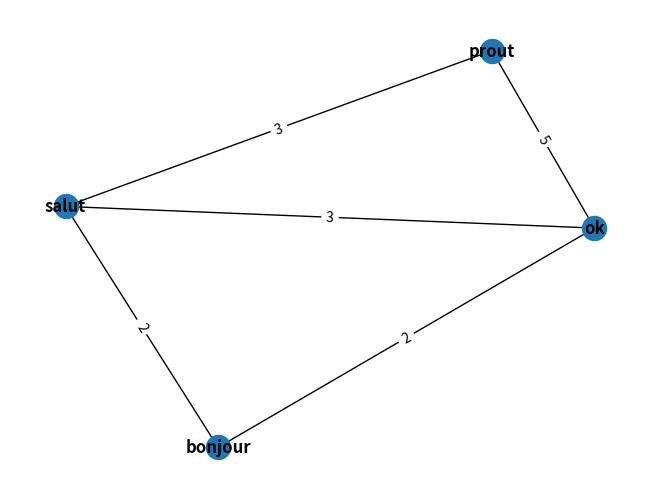

The matplotlib source for this figure:
import matplotlib.pyplot as plt
from networkx.drawing.nx_pydot import write_dot, read_dot
import networkx as nx

# https://networkx.org/documentation/stable/reference/classes/multigraph.html


class Graph():

    INDEX = 0

    @property
    def nodes(self):
        return list(self._graph)

    @property
    def edges(self):
        return self._graph.edges()  

    @classmethod
    def from_dict(cls, graph_dict):
        return cls(graph_dict=graph_dict) 

    def __init__(self, graph_dict=None, graph=None):
        """
            Le graphe peut soit être généré grâce a un dict
        """
        self._graph_dict = graph_dict
        self._graph = graph

        # On nomme la figure pour pouvoir la retrouver ensuite
        self.fig = plt.figure(f"Graph_{self.INDEX}")
        self.INDEX += 1

        if graph is None:
            if self._graph_dict is not None:
                self._graph = nx.Graph()
                self._set_edges()


    def _set_edges(self):
        """Affecte les arêtes au graphe"""
        # Une liste de tuple de la forme [(sommet1, sommet2, poids) , (...), ...]
        edges = []
        for word in self._graph_dict:
            for other_word in self._graph_dict[word]:
                edges.append((word, other_word, self._graph_dict[word][other_word]))

            # Pour libérer de la mémoire
            # del self._graph_dict[word]

        # return (nodes, edges)
        # Les sommets sont créés automatiquement
        self._graph.add_weighted_edges_from(edges)


    def draw(self):
        """Charge la figure en mémoire"""
        # pour le debug
        from time import perf_counter
        print("début draw")
        print("spring_layout : ", end="") ; t = perf_counter()
        pos = nx.spring_layout(self._graph)
        print(f"{perf_counter() - t}\n")

        print("nx.draw : ", end="") ; t = perf_counter()
        nx.draw(self._graph, pos, with_labels=True, font_weight='bold')
        print(f"{perf_counter() - t}\n")

        print("nx.get_edge_attr : ", end="") ; t = perf_counter()
        edge_weight = nx.get_edge_attributes(self._graph, 'weight')
        print(f"{perf_counter() - t}\n")

        print("nx.draw_networkx_edge_labels : ", end="") ; t = perf_counter()
        nx.draw_networkx_edge_labels(
            self._graph, pos, edge_labels=edge_weight)
        print(f"{perf_counter() - t}\n")
        print("fin draw")

    def show_in_window(self):
        """Affiche le graphe"""
        print("début show_in_window")
        if self._graph is not None:
            self.draw()
            plt.show()
        print("fin show_in_window")

    def save_as_png(self):
        """Sauvegarde le graphe au format png"""
        if self._graph is not None:
            self.draw()
            plt.savefig("graph.png")

    # -----------------------------Ces fonctionnalités nécessitent l'installation de graphviz-----------------------------
    #
    # @staticmethod
    # def import_graph(path):
    #     graph = read_dot(path)
    #     return Graph(graph=graph)
    #
    # def save_as_dot(self):
    #     """
    #         Methode qui sauvegarde le graphe dans le langage dot
    #     """
    #     if self._graph != None:
    #         pos = nx.nx_agraph.graphviz_layout(self._graph)
    #         nx.draw(self._graph, pos=pos)
    #         write_dot(self._graph, 'file.dot')
    #
    # --------------------------------------------------------------------------------------------------------------------


def main():
    # string = "Salut mathieu comment ça va dis donc, parce ce que moi ça va super aujourd'hui mathieu"
    # graph_dict = script_parsing.parse_script(
    #     script_parsing._remove_tags(script_parsing._remove_b_tags(string)))
    # On se repose sur le fait que les dict sauvegardent l'ordre d'insertion depuis 3.7
    # graph_from_dict(graph_dict)
    graph_dict = {"salut": {"bonjour": 2, "ok": 3, "prout": 3}, "bonjour": {
        "ok": 4}, "ok": {"prout": 2, "bonjour": 2}, "prout": {"ok": 5}}
    graph = Graph(graph_dict=graph_dict)
    graph.show_in_window()


if __name__ == "__main__":
    main()
